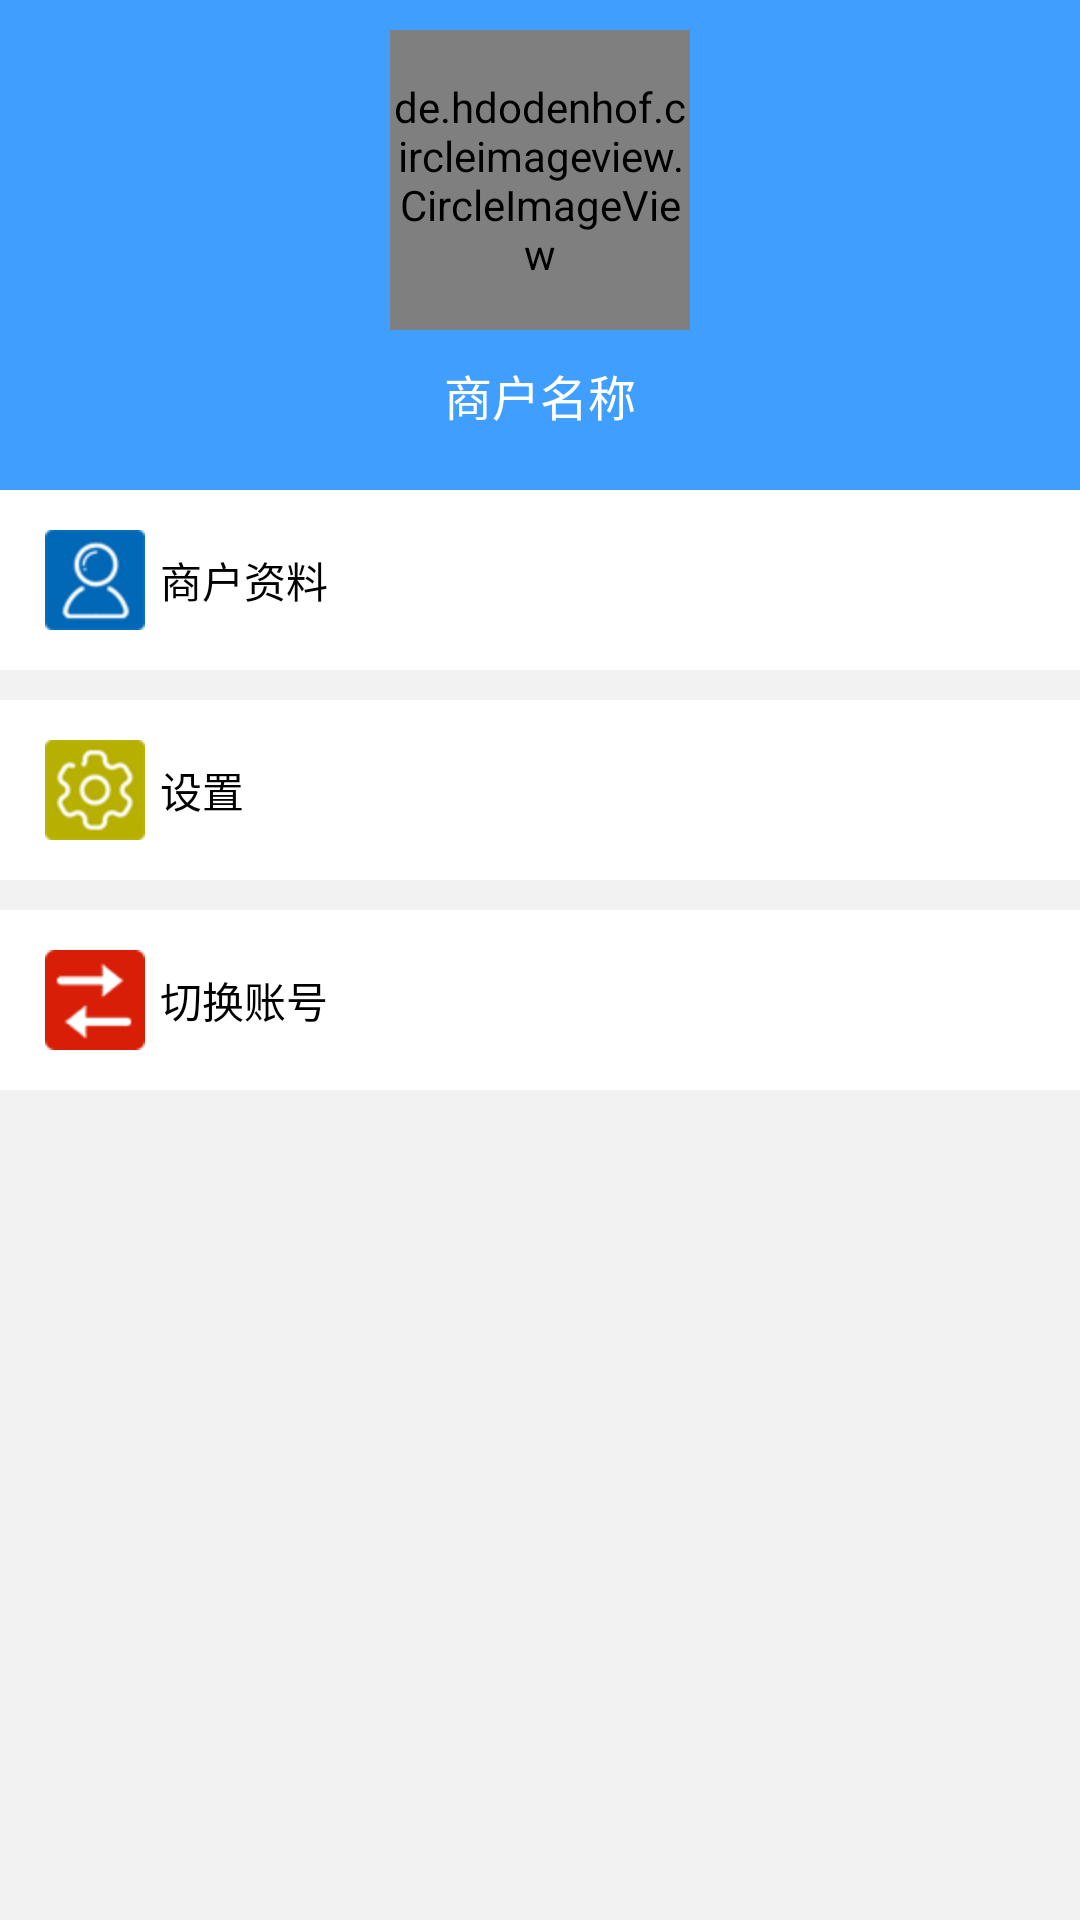

Here is an Android app screen rendered from its layout file. Give the layout XML and the strings, colors and styles it references.
<!-- AndroidManifest.xml: application theme AppTheme -->
<!-- res/layout/main_fragment_my.xml -->
<?xml version="1.0" encoding="utf-8"?>
<LinearLayout xmlns:android="http://schemas.android.com/apk/res/android"
    android:layout_width="match_parent"
    android:layout_height="match_parent"
    android:orientation="vertical"
    >
    <LinearLayout
        android:layout_width="match_parent"
        android:layout_height="wrap_content"
        android:paddingTop="10dp"
        android:paddingBottom="10dp"
        android:background="@color/blue_409EFF"
        android:gravity="center"
        android:orientation="vertical"
        >


        
        <de.hdodenhof.circleimageview.CircleImageView
            xmlns:app="http://schemas.android.com/apk/res-auto"
            android:id="@+id/main_fragment_my_circleImageView"
            android:layout_width="100dp"
            android:layout_height="100dp"
            android:src="@drawable/user_photo_icon"
            app:civ_border_width="0dp"
            app:civ_border_color="@color/transparent"
            />
        <TextView
            android:id="@+id/main_fragment_my_myName"
            android:layout_width="match_parent"
            android:layout_height="wrap_content"
            android:gravity="center"
            android:padding="10dp"
            android:text="商户名称"
            android:textSize="16sp"
            android:textColor="@color/white_ffffff"
            android:ellipsize="end"
            android:maxLines="1"
            android:singleLine="true"
            />
    </LinearLayout>

    <LinearLayout
        android:layout_width="match_parent"
        android:layout_height="0dp"
        android:layout_weight="1"
        android:background="@color/white_f2f2f2"
        android:orientation="vertical">

        <RelativeLayout
            android:id="@+id/main_fragment_my_busInfoLayout"
            android:layout_width="match_parent"
            android:layout_height="60dp"
            android:background="@color/white_ffffff"
            android:paddingLeft="15dp"
            android:paddingRight="15dp"
            >

            <ImageView
                android:id="@+id/main_fragment_my_userImgIcon"
                android:layout_width="wrap_content"
                android:layout_height="wrap_content"
                android:src="@drawable/user_info_icon"
                android:layout_centerVertical="true"
                />
            <TextView
                android:layout_width="wrap_content"
                android:layout_height="wrap_content"
                android:text="商户资料"
                android:textSize="@dimen/text_size14"
                android:textColor="@color/black_000000"
                android:layout_toRightOf="@id/main_fragment_my_userImgIcon"
                android:layout_centerVertical="true"
                android:layout_marginLeft="5dp"
                />
            <ImageView
                android:layout_width="20dp"
                android:layout_height="20dp"
                android:src="@drawable/more_icon"
                android:layout_centerVertical="true"
                android:layout_alignParentRight="true"
                />
        </RelativeLayout>
        <RelativeLayout
            android:id="@+id/main_fragment_my_settingLayout"
            android:layout_width="match_parent"
            android:layout_height="60dp"
            android:background="@color/white_ffffff"
            android:paddingLeft="15dp"
            android:paddingRight="15dp"
            android:layout_marginTop="10dp"
            >

            <ImageView
                android:id="@+id/main_fragment_my_settingImgIcon"
                android:layout_width="wrap_content"
                android:layout_height="wrap_content"
                android:src="@drawable/setting_icon"
                android:layout_centerVertical="true"
                />
            <TextView
                android:layout_width="wrap_content"
                android:layout_height="wrap_content"
                android:text="设置"
                android:textSize="@dimen/text_size14"
                android:textColor="@color/black_000000"
                android:layout_toRightOf="@id/main_fragment_my_settingImgIcon"
                android:layout_centerVertical="true"
                android:layout_marginLeft="5dp"
                />
            <ImageView
                android:layout_width="20dp"
                android:layout_height="20dp"
                android:src="@drawable/more_icon"
                android:layout_centerVertical="true"
                android:layout_alignParentRight="true"
                />
        </RelativeLayout>
        <RelativeLayout
            android:id="@+id/main_fragment_my_signOutLayout"
            android:layout_width="match_parent"
            android:layout_height="60dp"
            android:background="@color/white_ffffff"
            android:paddingLeft="15dp"
            android:paddingRight="15dp"
            android:layout_marginTop="10dp"
            >

            <ImageView
                android:id="@+id/main_fragment_my_signOutImgIcon"
                android:layout_width="wrap_content"
                android:layout_height="wrap_content"
                android:src="@drawable/switch_account_icon"
                android:layout_centerVertical="true"
                />
            <TextView
                android:layout_width="wrap_content"
                android:layout_height="wrap_content"
                android:text="切换账号"
                android:textSize="@dimen/text_size14"
                android:textColor="@color/black_000000"
                android:layout_toRightOf="@id/main_fragment_my_signOutImgIcon"
                android:layout_centerVertical="true"
                android:layout_marginLeft="5dp"
                />
            <ImageView
                android:layout_width="20dp"
                android:layout_height="20dp"
                android:src="@drawable/more_icon"
                android:layout_centerVertical="true"
                android:layout_alignParentRight="true"
                />
        </RelativeLayout>
    </LinearLayout>
</LinearLayout>
<!-- resources referenced by this layout -->
<resources>
  <color name="black_000000">#000000</color>
  <color name="blue_409EFF">#409EFF</color>
  <color name="transparent">#00000000</color>
  <color name="white_f2f2f2">#f2f2f2</color>
  <color name="white_ffffff">#ffffff</color>
  <dimen name="text_size14">14dp</dimen>
  <!-- drawable setting_icon: png bitmap (drawable-hdpi, 4955 bytes) -->
  <!-- drawable switch_account_icon: png bitmap (drawable-hdpi, 3848 bytes) -->
  <!-- drawable user_info_icon: png bitmap (drawable-hdpi, 4739 bytes) -->
  <!-- drawable user_photo_icon: png bitmap (drawable-hdpi, 3863 bytes) -->
  <style name="AppTheme" parent="Theme.AppCompat.Light.NoActionBar">
          
          <item name="colorPrimary">@color/colorPrimary</item>
          <item name="colorPrimaryDark">@color/colorPrimaryDark</item>
          <item name="colorAccent">@color/colorAccent</item>
      </style>
  <color name="colorPrimary">#3F51B5</color>
  <color name="colorPrimaryDark">#303F9F</color>
  <color name="colorAccent">#409EFF</color>
</resources>
